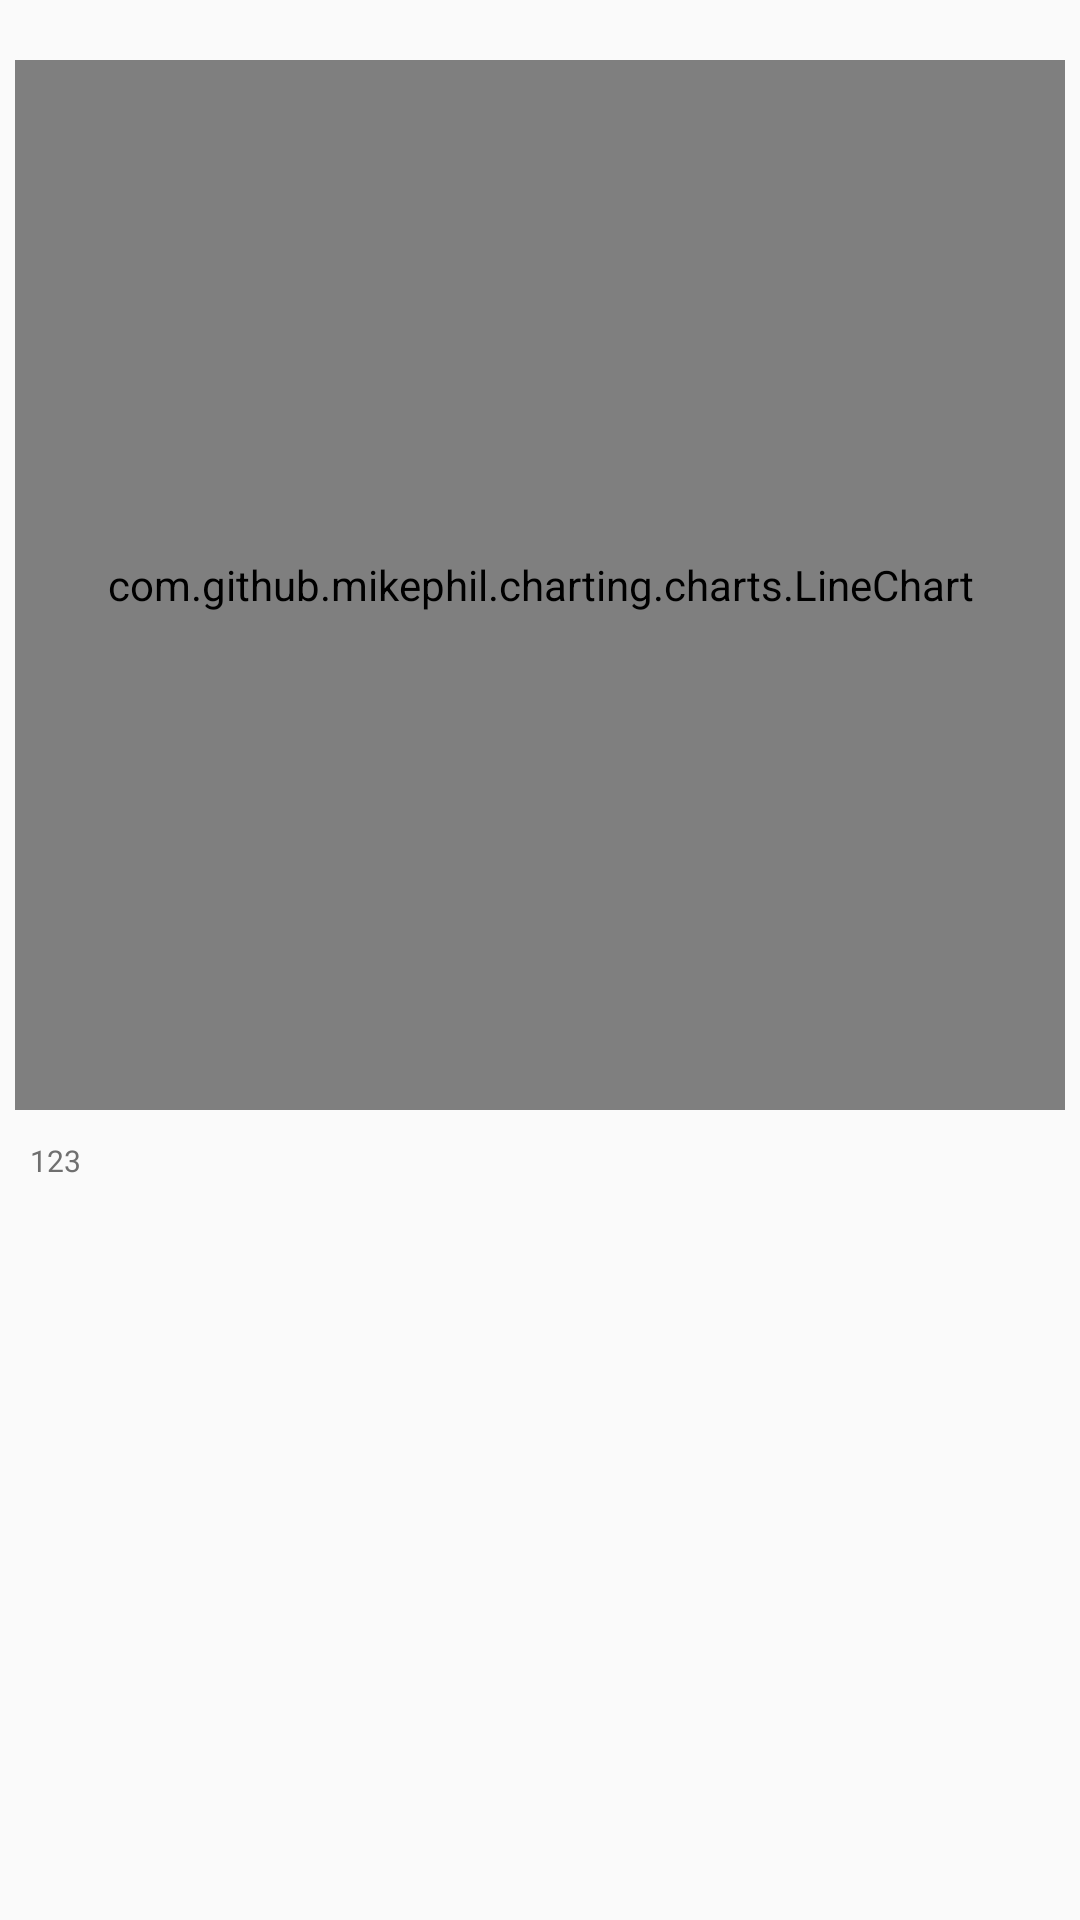

Write the Android layout XML for this screen, with the resource values it uses.
<!-- AndroidManifest.xml: application theme Theme.Kursovaya -->
<!-- res/layout/fragment_diagram.xml -->
<?xml version="1.0" encoding="utf-8"?>
<FrameLayout xmlns:android="http://schemas.android.com/apk/res/android"
    xmlns:tools="http://schemas.android.com/tools"
    android:layout_width="match_parent"
    android:layout_height="match_parent"
    tools:context=".Fragments.DiagramFragment">

    <com.github.mikephil.charting.charts.LineChart
        android:id="@+id/chart"
        android:layout_marginTop="20dp"
        android:layout_gravity="center_horizontal"
        android:layout_width="350dp"
        android:layout_height="350dp"/>

    <TextView
        android:id="@+id/description_diagramm"
        android:layout_width="wrap_content"
        android:layout_height="wrap_content"
        android:textSize="10sp"
        android:layout_marginTop="380dp"
        android:text="123"
        android:textColor="@color/gray_200"
        android:layout_marginStart="10dp"/>

</FrameLayout>
<!-- resources referenced by this layout -->
<resources>
  <color name="gray_200">#6F6F6F</color>
  <style name="Theme.Kursovaya" parent="Theme.MaterialComponents.DayNight.NoActionBar.Bridge">
          
          <item name="colorPrimary">@color/purple_500</item>
          <item name="colorPrimaryVariant">@color/purple_700</item>
          <item name="colorOnPrimary">@color/white</item>
          
          <item name="colorSecondary">@color/teal_200</item>
          <item name="colorSecondaryVariant">@color/teal_700</item>
          <item name="colorOnSecondary">@color/black</item>
          
  
          
      </style>
  <color name="purple_500">#FF6200EE</color>
  <color name="purple_700">#FF3700B3</color>
  <color name="white">#FFFFFFFF</color>
  <color name="teal_200">#FF03DAC5</color>
  <color name="teal_700">#FF018786</color>
  <color name="black">#FF000000</color>
</resources>
